Image classification data set "bottles_sized" (fominykhartur/bottles_dataset on GitHub). Class labels (17): armanyak, balzamy, beer bottle, beer can, brendi, pink champagne, white champagne, cider, konyak, liker, rom, tekila, viski, vodka, pink wine, red wine, white wine.

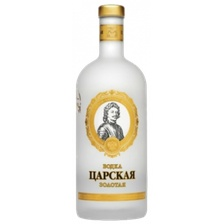
Label: vodka

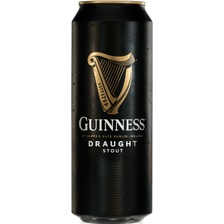
Label: beer can

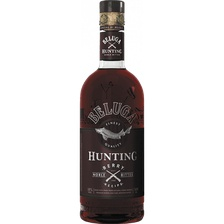
Label: liker

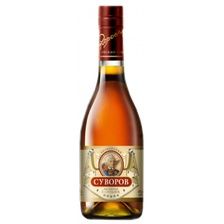
Label: konyak

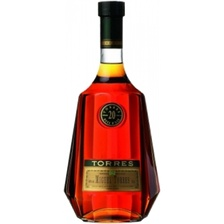
Label: brendi

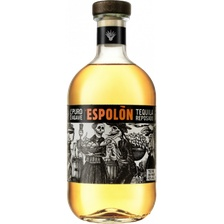
Label: tekila
